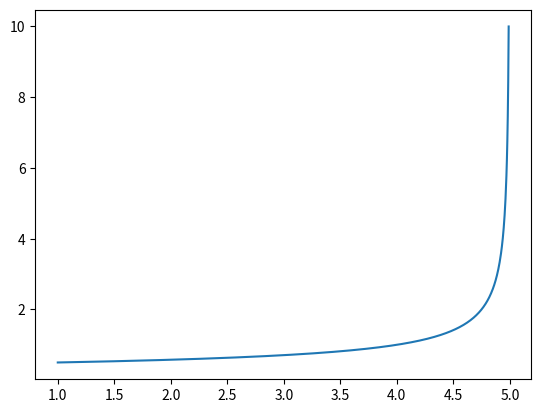

This chart was generated by the following Python code:
import math
import numpy as np
import matplotlib.pyplot as plt


x = np.linspace(1,4.99,1000)
y = 1 / np.sqrt(5-x)
plt.plot(x,y)
plt.show()


#以1/x解决积分过程中的奇异性的问题
s = 0
x = np.ones(501)
for i in range(1,501):
    x[i] = 0.01 * i

for i in range(1,500):
    si = (1/x[i+1] + 1/x[i]) * ((x[i+1]-x[i])/2)
    s = si +s

print(s)